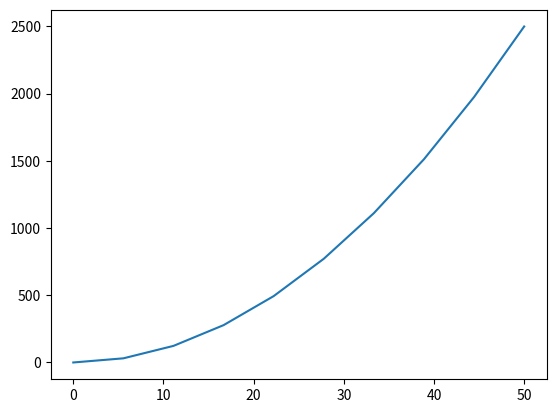

The script that saved this image:
import matplotlib.pyplot as plt
import numpy as np
import math
x_val = np.linspace(0,50,10)
def my_square(x):
    return x*x
y_val= [my_square(I)for I in x_val]
plt.plot(x_val,y_val)
plt.show()
